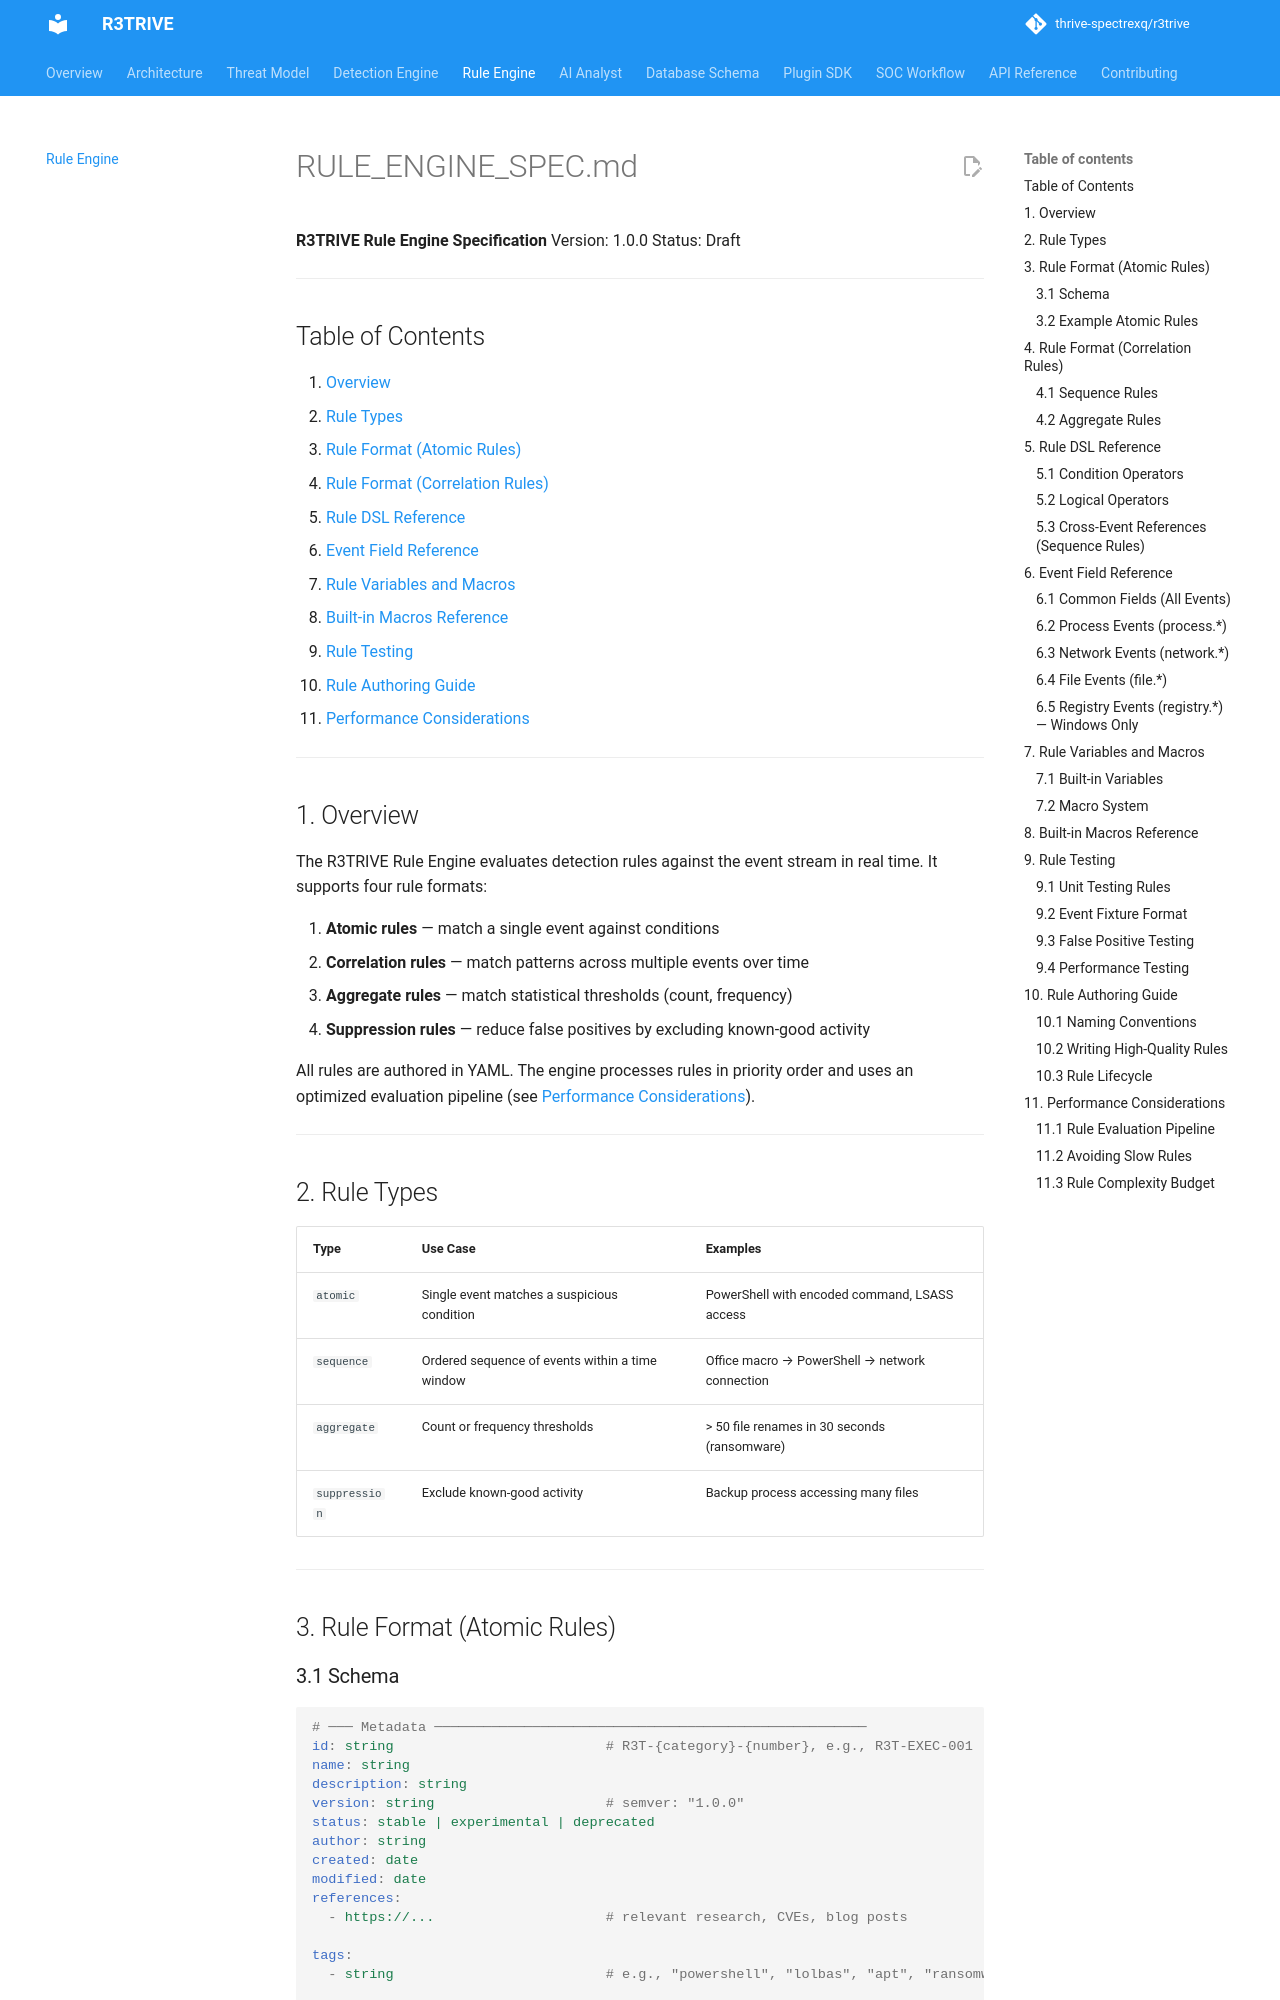

repository: thrive-spectrexq/r3trive · page: rule_engine/index.html · generator: mkdocs

# RULE_ENGINE_SPEC.md

**R3TRIVE Rule Engine Specification**
Version: 1.0.0
Status: Draft

---

## Table of Contents

1. [Overview](#1-overview)
2. [Rule Types](#2-rule-types)
3. [Rule Format (Atomic Rules)](#3-rule-format-atomic-rules)
4. [Rule Format (Correlation Rules)](#4-rule-format-correlation-rules)
5. [Rule DSL Reference](#5-rule-dsl-reference)
6. [Event Field Reference](#6-event-field-reference)
7. [Rule Variables and Macros](#7-rule-variables-and-macros)
8. [Built-in Macros Reference](#8-built-in-macros-reference)
9. [Rule Testing](#9-rule-testing)
10. [Rule Authoring Guide](#10-rule-authoring-guide)
11. [Performance Considerations](#11-performance-considerations)

---

## 1. Overview

The R3TRIVE Rule Engine evaluates detection rules against the event stream in real time. It supports four rule formats:

1. **Atomic rules** — match a single event against conditions
2. **Correlation rules** — match patterns across multiple events over time
3. **Aggregate rules** — match statistical thresholds (count, frequency)
4. **Suppression rules** — reduce false positives by excluding known-good activity

All rules are authored in YAML. The engine processes rules in priority order and uses an optimized evaluation pipeline (see [Performance Considerations](#11-performance-considerations)).

---

## 2. Rule Types

| Type | Use Case | Examples |
|---|---|---|
| `atomic` | Single event matches a suspicious condition | PowerShell with encoded command, LSASS access |
| `sequence` | Ordered sequence of events within a time window | Office macro → PowerShell → network connection |
| `aggregate` | Count or frequency thresholds | > 50 file renames in 30 seconds (ransomware) |
| `suppression` | Exclude known-good activity | Backup process accessing many files |

---

## 3. Rule Format (Atomic Rules)
